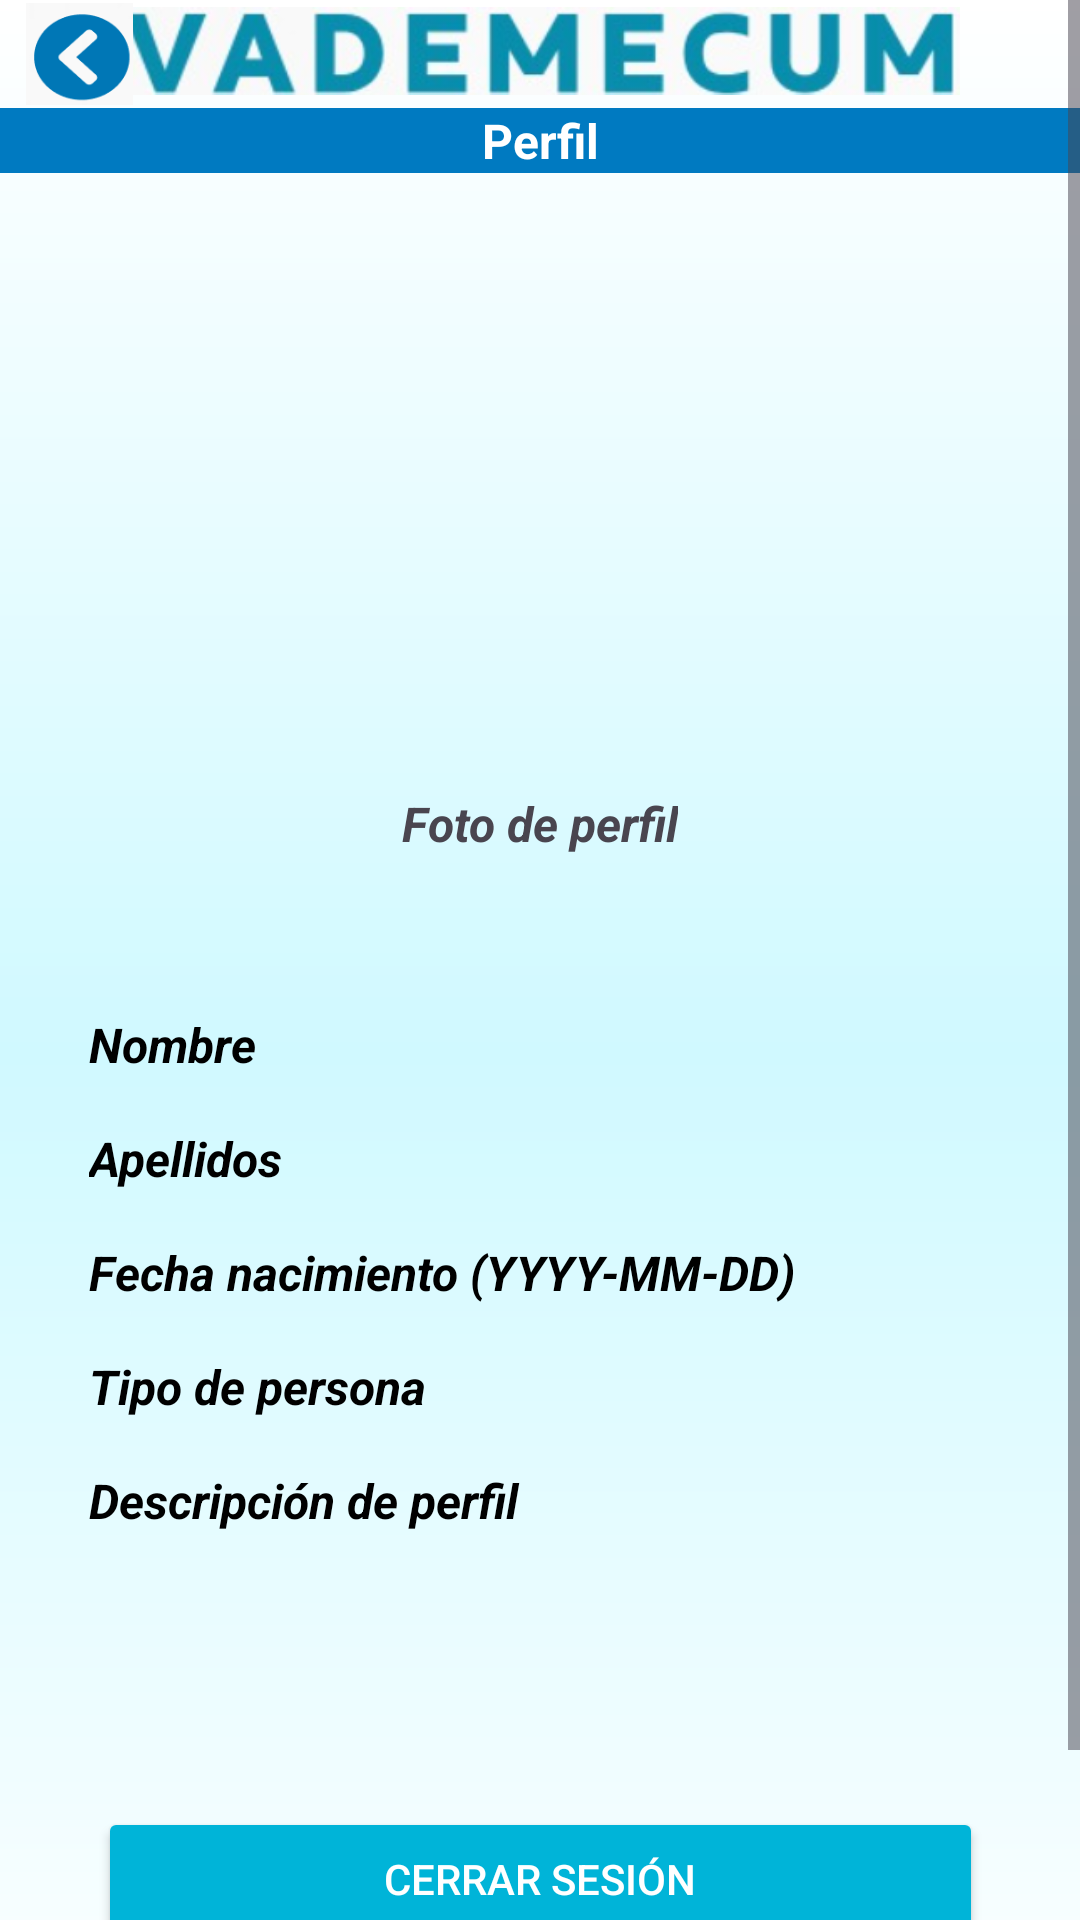

Here is an Android app screen rendered from its layout file. Give the layout XML and the strings, colors and styles it references.
<!-- AndroidManifest.xml: application theme Theme.ProyectoVademecum -->
<!-- res/layout/activity_perfil.xml -->
<?xml version="1.0" encoding="utf-8"?>
<ScrollView xmlns:android="http://schemas.android.com/apk/res/android"
    xmlns:app="http://schemas.android.com/apk/res-auto"
    android:layout_width="match_parent"
    android:layout_height="match_parent"
    android:fillViewport="true">

    <androidx.constraintlayout.widget.ConstraintLayout
        android:id="@+id/perfilLayout"
        android:layout_width="match_parent"
        android:layout_height="wrap_content"
        android:background="@drawable/fondo"
        android:padding="0dp">

        
        <ImageView
            android:id="@+id/encabezado"
            android:layout_width="280dp"
            android:layout_height="34dp"
            app:layout_constraintEnd_toEndOf="parent"
            app:layout_constraintHorizontal_bias="0.5"
            app:layout_constraintStart_toStartOf="parent"
            app:layout_constraintTop_toTopOf="parent"
            app:srcCompat="@drawable/vademecum_encabezado" />

        <ImageView
            android:id="@+id/atras"
            android:layout_width="53dp"
            android:layout_height="34dp"
            app:layout_constraintBottom_toTopOf="@+id/tituloperfil"
            app:layout_constraintStart_toStartOf="parent"
            app:layout_constraintTop_toTopOf="parent"
            app:srcCompat="@drawable/imgatras" />

        
        <TextView
            android:id="@+id/tituloperfil"
            android:layout_width="0dp"
            android:layout_height="wrap_content"
            android:layout_marginTop="36dp"
            android:background="#007AC1"
            android:gravity="center"
            android:text="@string/perfil"
            android:textColor="#FFFFFF"
            android:textSize="16sp"
            android:textStyle="bold"
            app:layout_constraintEnd_toEndOf="parent"
            app:layout_constraintStart_toStartOf="parent"
            app:layout_constraintTop_toTopOf="parent" />

        

        

        

        <ImageView
            android:id="@+id/fotoPerfil"
            android:layout_width="157dp"
            android:layout_height="150dp"
            android:layout_marginTop="24dp"
            android:src="@drawable/cuenta"
            app:layout_constraintEnd_toEndOf="parent"
            app:layout_constraintStart_toStartOf="parent"
            app:layout_constraintTop_toBottomOf="@id/tituloperfil" />

        <TextView
            android:id="@+id/AgregarFotoPerfil"
            android:layout_width="wrap_content"
            android:layout_height="wrap_content"
            android:layout_marginTop="32dp"
            android:text="@string/foto_de_perfil"
            android:textSize="16sp"
            android:textStyle="bold|italic"
            app:layout_constraintEnd_toEndOf="parent"
            app:layout_constraintStart_toStartOf="parent"
            app:layout_constraintTop_toBottomOf="@id/fotoPerfil" />

        <TextView
            android:id="@+id/infoUsuario"
            android:layout_width="301dp"
            android:layout_height="217dp"
            android:layout_marginStart="24dp"
            android:layout_marginTop="52dp"
            android:layout_marginEnd="24dp"
            android:text="@string/InfoUsuario"
            android:textColor="@android:color/black"
            android:textSize="16sp"
            android:textStyle="bold|italic"
            app:layout_constraintEnd_toEndOf="parent"
            app:layout_constraintStart_toStartOf="parent"
            app:layout_constraintTop_toBottomOf="@id/AgregarFotoPerfil" />

        <Button
            android:id="@+id/btnCerrarSesion"
            android:layout_width="295dp"
            android:layout_height="48dp"
            android:layout_marginTop="48dp"
            android:backgroundTint="#00B4D8"
            android:text="@string/cerrar_sesi_n"
            android:textColor="@android:color/white"
            app:layout_constraintEnd_toEndOf="parent"
            app:layout_constraintStart_toStartOf="parent"
            app:layout_constraintTop_toBottomOf="@id/infoUsuario" />

        <Button
            android:id="@+id/btnConfigurarCuenta"
            android:layout_width="295dp"
            android:layout_height="48dp"
            android:layout_marginTop="4dp"
            android:backgroundTint="#00B4D8"
            android:text="@string/configurar_cuenta"
            android:textColor="@android:color/white"
            app:layout_constraintEnd_toEndOf="parent"
            app:layout_constraintStart_toStartOf="parent"
            app:layout_constraintTop_toBottomOf="@id/btnCerrarSesion" />

    </androidx.constraintlayout.widget.ConstraintLayout>
</ScrollView>
<!-- resources referenced by this layout -->
<resources>
  <!-- drawable fondo (drawable) -->
  <?xml version="1.0" encoding="utf-8"?>
  <shape xmlns:android="http://schemas.android.com/apk/res/android"
      android:shape="rectangle">
      <gradient
          android:type="linear"
          android:angle="270"
          android:startColor="#FFFFFF"
          android:centerColor="#D0F9FF"
          android:endColor="#FFFFFF"
          android:centerY="0.5" />
  </shape>
  <!-- drawable imgatras: png bitmap (drawable, 2786 bytes) -->
  <!-- drawable vademecum_encabezado: png bitmap (drawable, 47957 bytes) -->
  <string name="InfoUsuario">Nombre\n\nApellidos\n\nFecha nacimiento (YYYY-MM-DD)\n\nTipo de persona\n\nDescripción de perfil</string>
  <string name="cerrar_sesi_n">Cerrar Sesión</string>
  <string name="configurar_cuenta">Configurar cuenta</string>
  <string name="foto_de_perfil">Foto de perfil</string>
  <string name="perfil">Perfil</string>
  <style name="Theme.ProyectoVademecum" parent="Base.Theme.ProyectoVademecum" />
  <style name="Base.Theme.ProyectoVademecum" parent="Theme.Material3.DayNight.NoActionBar">
          
          
      </style>
</resources>
